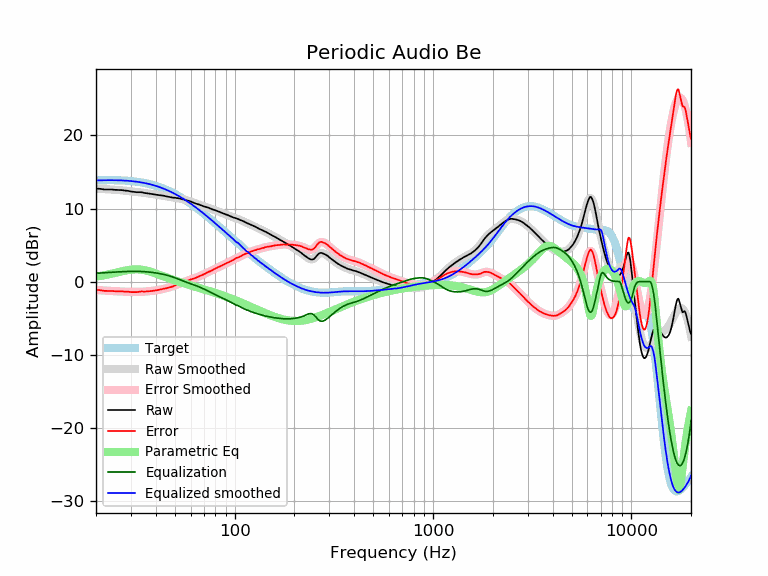

Source data for this figure (header and first rows):
frequency, raw, error, smoothed, error_smoothed, equalization, parametric_eq, equalized_raw, equalized_smoothed, target
20, 12.72, -1.12, 12.70, -1.14, 1.14, 0.68, 13.86, 13.84, 13.84
21, 12.69, -1.16, 12.68, -1.18, 1.18, 0.77, 13.87, 13.85, 13.85
22, 12.60, -1.27, 12.65, -1.22, 1.22, 0.87, 13.82, 13.87, 13.87
23, 12.60, -1.27, 12.62, -1.25, 1.25, 0.98, 13.85, 13.87, 13.87
24, 12.60, -1.27, 12.59, -1.28, 1.28, 1.09, 13.88, 13.87, 13.87
25, 12.55, -1.32, 12.56, -1.31, 1.31, 1.20, 13.86, 13.87, 13.87
26, 12.53, -1.33, 12.52, -1.34, 1.34, 1.31, 13.87, 13.86, 13.86
27, 12.51, -1.33, 12.48, -1.36, 1.36, 1.41, 13.87, 13.84, 13.84
28, 12.45, -1.37, 12.44, -1.38, 1.38, 1.50, 13.83, 13.82, 13.82
29, 12.41, -1.38, 12.40, -1.39, 1.39, 1.58, 13.80, 13.79, 13.79
30, 12.32, -1.43, 12.35, -1.40, 1.40, 1.64, 13.72, 13.75, 13.75
31, 12.28, -1.43, 12.31, -1.41, 1.41, 1.67, 13.69, 13.71, 13.71
32, 12.23, -1.44, 12.26, -1.40, 1.40, 1.68, 13.63, 13.67, 13.67
33, 12.23, -1.39, 12.22, -1.40, 1.40, 1.67, 13.63, 13.62, 13.62
34, 12.22, -1.34, 12.18, -1.38, 1.38, 1.63, 13.60, 13.56, 13.56
35, 12.13, -1.36, 12.13, -1.36, 1.36, 1.58, 13.49, 13.49, 13.49
36, 12.09, -1.34, 12.09, -1.34, 1.34, 1.50, 13.43, 13.43, 13.43
37, 12.04, -1.31, 12.04, -1.31, 1.31, 1.42, 13.35, 13.35, 13.35
38, 11.99, -1.28, 12.00, -1.27, 1.27, 1.32, 13.26, 13.27, 13.27
39, 11.95, -1.24, 11.95, -1.24, 1.24, 1.22, 13.19, 13.19, 13.19
40, 11.90, -1.20, 11.91, -1.19, 1.19, 1.12, 13.09, 13.10, 13.10
41, 11.85, -1.16, 11.86, -1.15, 1.15, 1.01, 13.00, 13.01, 13.01
42, 11.82, -1.09, 11.81, -1.09, 1.09, 0.91, 12.91, 12.91, 12.91
43, 11.78, -1.03, 11.77, -1.04, 1.04, 0.80, 12.82, 12.80, 12.81
44, 11.74, -0.96, 11.72, -0.98, 0.98, 0.70, 12.72, 12.70, 12.70
45, 11.67, -0.92, 11.67, -0.92, 0.92, 0.60, 12.59, 12.59, 12.59
46, 11.62, -0.85, 11.63, -0.85, 0.85, 0.51, 12.47, 12.47, 12.47
47, 11.57, -0.79, 11.58, -0.77, 0.77, 0.42, 12.34, 12.36, 12.36
48, 11.53, -0.71, 11.54, -0.69, 0.69, 0.33, 12.22, 12.24, 12.24
49, 11.48, -0.64, 11.50, -0.61, 0.61, 0.25, 12.09, 12.12, 12.12
50, 11.48, -0.51, 11.47, -0.53, 0.53, 0.17, 12.01, 11.99, 11.99
51, 11.43, -0.43, 11.43, -0.44, 0.44, 0.09, 11.87, 11.86, 11.86
52, 11.41, -0.32, 11.39, -0.35, 0.35, 0.01, 11.76, 11.73, 11.73
53, 11.35, -0.25, 11.34, -0.26, 0.26, -0.06, 11.61, 11.60, 11.60
54, 11.29, -0.18, 11.30, -0.17, 0.17, -0.13, 11.46, 11.47, 11.47
55, 11.25, -0.09, 11.25, -0.09, 0.09, -0.20, 11.34, 11.34, 11.34
56, 11.20, -0.00, 11.19, -0.01, 0.01, -0.26, 11.21, 11.20, 11.20
57, 11.13, 0.06, 11.14, 0.07, -0.07, -0.33, 11.06, 11.07, 11.07
58, 11.07, 0.14, 11.07, 0.14, -0.14, -0.39, 10.93, 10.93, 10.93
59, 11.02, 0.22, 11.01, 0.21, -0.21, -0.45, 10.81, 10.80, 10.80
60, 10.96, 0.30, 10.94, 0.28, -0.28, -0.51, 10.68, 10.66, 10.66
61, 10.88, 0.36, 10.87, 0.35, -0.35, -0.57, 10.53, 10.52, 10.52
62, 10.79, 0.41, 10.80, 0.42, -0.42, -0.63, 10.37, 10.38, 10.38
63, 10.71, 0.46, 10.73, 0.49, -0.49, -0.68, 10.22, 10.25, 10.25
64, 10.65, 0.54, 10.66, 0.56, -0.56, -0.74, 10.09, 10.11, 10.11
65, 10.60, 0.63, 10.60, 0.63, -0.63, -0.79, 9.97, 9.97, 9.97
66, 10.55, 0.72, 10.53, 0.70, -0.70, -0.85, 9.85, 9.83, 9.83
67, 10.48, 0.79, 10.47, 0.78, -0.78, -0.90, 9.70, 9.69, 9.69
68, 10.41, 0.85, 10.41, 0.86, -0.86, -0.95, 9.55, 9.56, 9.56
69, 10.35, 0.93, 10.36, 0.94, -0.94, -1.00, 9.41, 9.42, 9.42
70, 10.29, 1.01, 10.30, 1.02, -1.02, -1.06, 9.27, 9.28, 9.28
71, 10.24, 1.09, 10.24, 1.10, -1.10, -1.11, 9.14, 9.15, 9.15
72, 10.19, 1.18, 10.19, 1.18, -1.18, -1.16, 9.01, 9.01, 9.01
73, 10.15, 1.27, 10.13, 1.26, -1.26, -1.21, 8.89, 8.87, 8.87
74, 10.09, 1.35, 10.08, 1.34, -1.34, -1.26, 8.75, 8.74, 8.74
75, 10.01, 1.40, 10.02, 1.41, -1.41, -1.31, 8.60, 8.61, 8.61
76, 9.97, 1.50, 9.97, 1.49, -1.49, -1.36, 8.48, 8.47, 8.47
77, 9.89, 1.55, 9.91, 1.57, -1.57, -1.41, 8.32, 8.34, 8.34
78, 9.85, 1.64, 9.85, 1.64, -1.64, -1.45, 8.21, 8.21, 8.21
79, 9.80, 1.72, 9.80, 1.72, -1.72, -1.50, 8.08, 8.08, 8.08
... 553 more rows
